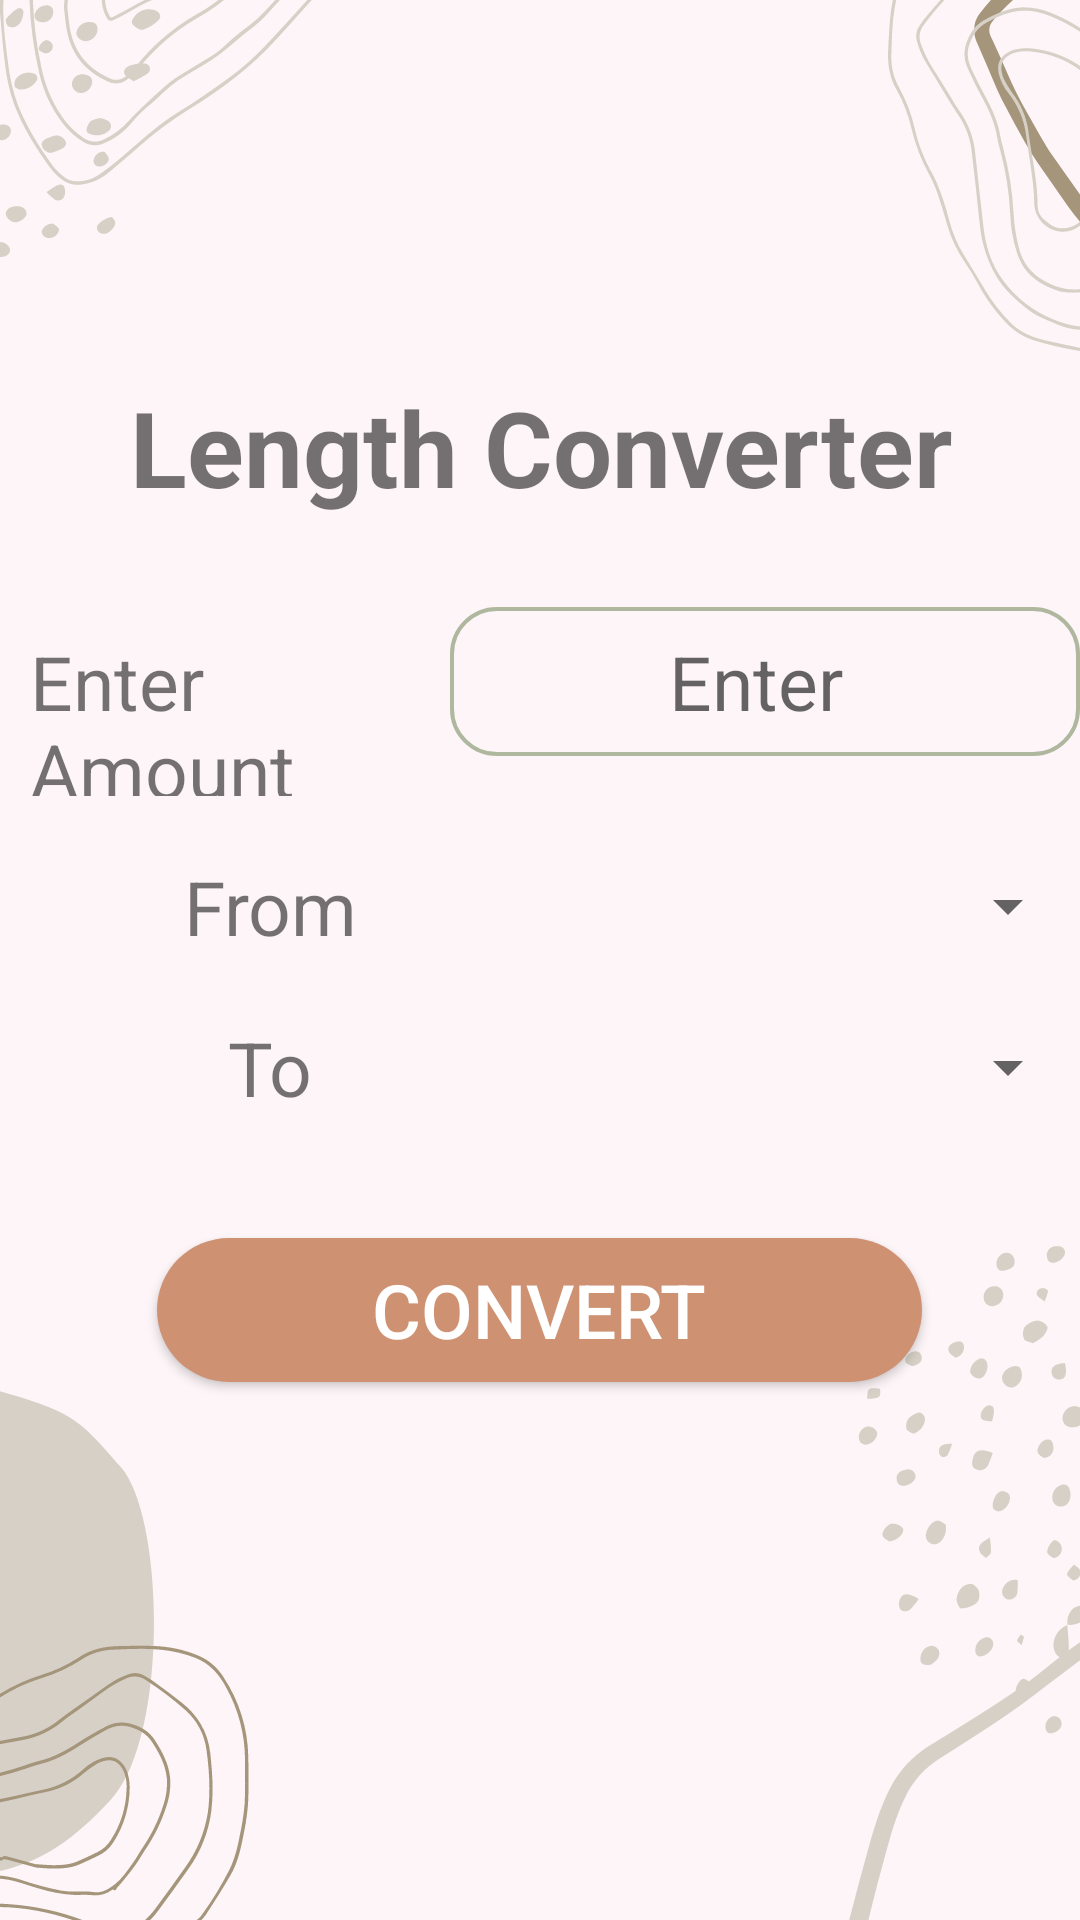

Write the Android layout XML for this screen, with the resource values it uses.
<!-- AndroidManifest.xml: application theme Theme.DailyTools -->
<!-- res/layout/activity_length_calculator.xml -->
<?xml version="1.0" encoding="utf-8"?>
<LinearLayout xmlns:android="http://schemas.android.com/apk/res/android"
    xmlns:app="http://schemas.android.com/apk/res-auto"
    xmlns:tools="http://schemas.android.com/tools"
    android:layout_width="match_parent"
    android:layout_height="match_parent"
    android:background="@drawable/math"
    android:orientation="vertical"
    android:gravity="center"
    tools:context=".LengthCalculator">
    <TextView
        android:layout_width="match_parent"
        android:layout_height="wrap_content"
        android:text="Length Converter"
        android:textSize="35sp"
        android:textAlignment="center"
        android:textStyle="bold"/>

    <LinearLayout
        android:layout_marginTop="30sp"
        android:layout_width="match_parent"
        android:layout_height="wrap_content"
        android:weightSum="2"
        android:orientation="horizontal">
        <TextView
            android:layout_width="0sp"
            android:layout_marginLeft="10sp"
            android:layout_weight="0.8"
            android:layout_height="wrap_content"
            android:text="Enter Amount"
            android:textSize="25sp"/>
        <EditText
            android:id="@+id/EnterLengthAmountID"
            android:layout_width="0sp"
            android:layout_weight="1.2"
            android:textAlignment="center"
            android:layout_height="wrap_content"
            android:hint="Enter "
            android:background="@drawable/round_coner_edit_text"
            android:padding="8sp"
            android:inputType="numberDecimal"
            android:textSize="25sp"/>
    </LinearLayout>

    <LinearLayout
        android:layout_marginTop="20sp"
        android:layout_width="match_parent"
        android:layout_height="wrap_content"
        android:weightSum="2"
        android:orientation="horizontal">
        <TextView
            android:layout_width="0sp"
            android:layout_weight="1"
            android:layout_height="wrap_content"
            android:text="From"
            android:textSize="25sp"
            android:textAlignment="center"
            />

        <Spinner
            android:id="@+id/LengthFromSpinnerID"
            android:layout_width="0sp"
            android:layout_height="match_parent"
            android:layout_weight="1"
            android:textAlignment="center" />

    </LinearLayout>
    <LinearLayout
        android:layout_marginTop="20sp"
        android:layout_width="match_parent"
        android:layout_height="wrap_content"
        android:weightSum="2"
        android:orientation="horizontal">
        <TextView
            android:layout_width="0sp"
            android:layout_weight="1"
            android:layout_height="wrap_content"
            android:text="To"
            android:textSize="25sp"
            android:textAlignment="center"
            />

        <Spinner
            android:id="@+id/LengthToSpinnerID"
            android:layout_width="0sp"
            android:layout_height="match_parent"
            android:layout_weight="1"
            android:textAlignment="center" />
    </LinearLayout>


    <Button
        android:id="@+id/ConvertCurrencyID"
        android:layout_width="255dp"
        android:layout_height="wrap_content"
        android:layout_marginTop="40sp"
        android:background="@drawable/button"
        android:onClick="LengthCalculatorResult"
        android:text="Convert"
        android:textColor="@color/white"
        android:textSize="25sp" />
    <TextView
        android:id="@+id/LengthResultShowID"
        android:layout_width="match_parent"
        android:layout_height="wrap_content"
        android:textSize="25sp"
        android:textAlignment="center"
        android:layout_marginTop="20sp"/>

</LinearLayout>
<!-- resources referenced by this layout -->
<resources>
  <!-- drawable button (drawable) -->
  <?xml version="1.0" encoding="utf-8"?>
  <shape
      android:shape="rectangle"
      xmlns:android="http://schemas.android.com/apk/res/android">
      <solid
          android:color="#ce9172"/>
      <corners
          android:radius="45sp"/>
  
  
  </shape>
  <!-- drawable math: png bitmap (drawable, 79740 bytes) -->
  <!-- drawable round_coner_edit_text (drawable) -->
  <?xml version="1.0" encoding="utf-8"?>
  <shape xmlns:android="http://schemas.android.com/apk/res/android"
      android:shape="rectangle">
      <corners android:radius="15sp"/>
      <stroke android:width="1.2sp" android:color="#afb89e"/>
  </shape>
  <style name="Theme.DailyTools" parent="Theme.AppCompat.Light.NoActionBar">
          
          <item name="colorPrimary">@color/purple_500</item>
          <item name="colorPrimaryVariant">@color/purple_700</item>
          <item name="colorOnPrimary">@color/white</item>
          
          <item name="colorSecondary">@color/teal_200</item>
          <item name="colorSecondaryVariant">@color/teal_700</item>
          <item name="colorOnSecondary">@color/black</item>
          
          <item name="android:statusBarColor">#00a8e8</item>
          
      </style>
  <!-- not gathered from this repository: default colours our renderer supplied (Android Studio template values) -->
  <color name="purple_500">#FF6200EE</color>
  <color name="purple_700">#FF3700B3</color>
  <color name="teal_200">#FF03DAC5</color>
  <color name="teal_700">#FF018786</color>
  <color name="black">#FF000000</color>
  <color name="white">#FFFFFFFF</color>
</resources>
